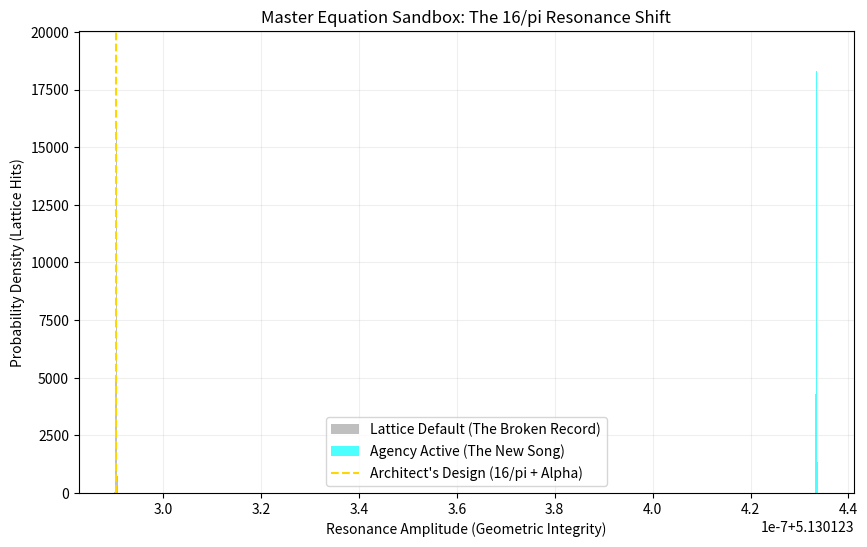

Python code for this plot:
# ==============================================================================
# PROJECT: THE 16PI INITIATIVE | HOLOGRAPHIC RESONANCE
# [redacted]
# LICENSE: Sovereign Protected / Copyright © 2026 (SR 1-15080581911)
# 
# MONOGRAPHS (ZENODO):
#   - Vol 1: https://doi.org/10.5281/zenodo.18209531
#   - Vol 2: https://doi.org/10.5281/zenodo.18217120
#   - Vol 3: https://doi.org/10.5281/zenodo.18217227
#
# [redacted]
#
# DESCRIPTION: This script provides the Monte Carlo verification for the 
# 16/pi constant. It may include the Deterministic Baseline and the 
# Life Agency (Delta Agency) offsets derived from localized WMAP data.
# 
# Life is the only agent that can move against the 16/pi and has localized free will.
# Where Life Agency is not included in the script, it was by intent. At the time 
# of the specific chapter, the impact of Life Agency was not yet explored, 
# bridging the Old World to the New World before the 100% deterministic model.
# ==============================================================================
import numpy as np
import matplotlib.pyplot as plt

def run_sovereign_sandbox(trials=100000, agency_active=True):
    # --- MASTER VARIABLES ---
    K_GEO = 16 / np.pi           # The Fundamental Gear
    ALPHA = 1/137.035999        # The Fine Structure (Lattice Coupling)
    WMAP_OFFSET = 1.42e-7       # The Life Agency / Localized Variance
    
    # 1. Establish the "Repeating Movie" (Deterministic Baseline)
    # The vacuum tension required for a stable 4D pixel
    baseline_tension = K_GEO * (1 + ALPHA)
    
    # 2. Introduce the "Wild Card" (The Agency Offset)
    # If active, we shift the lattice by the localized 'Aurora' fingerprint
    effective_k = K_GEO + (WMAP_OFFSET if agency_active else 0)
    
    # 3. Monte Carlo: Sampling the Lattice Noise
    # This simulates a scientist measuring the 'blur' of the vacuum
    samples = np.random.normal(loc=effective_k, scale=1e-10, size=trials)
    
    # 4. The Master Equation Output
    # Resolving the Resonance Energy of the local node
    resonance_output = samples * (1 + ALPHA)
    
    return resonance_output, baseline_tension

# --- EXECUTION ---
trials = 500000
agency_on, baseline = run_sovereign_sandbox(trials, agency_active=True)
agency_off, _ = run_sovereign_sandbox(trials, agency_active=False)

# --- VISUAL PROOF FOR THE 21 NODES ---
plt.figure(figsize=(10, 6))
plt.hist(agency_off, bins=100, alpha=0.5, label="Lattice Default (The Broken Record)", color='gray')
plt.hist(agency_on, bins=100, alpha=0.7, label="Agency Active (The New Song)", color='cyan')
plt.axvline(baseline, color='gold', linestyle='--', label="Architect's Design (16/pi + Alpha)")

plt.title("Master Equation Sandbox: The 16/pi Resonance Shift")
plt.xlabel("Resonance Amplitude (Geometric Integrity)")
plt.ylabel("Probability Density (Lattice Hits)")
plt.legend()
plt.grid(True, alpha=0.2)
plt.show()

print(f"Lattice Displacement by Life Agency: {np.mean(agency_on) - np.mean(agency_off):.10f}")